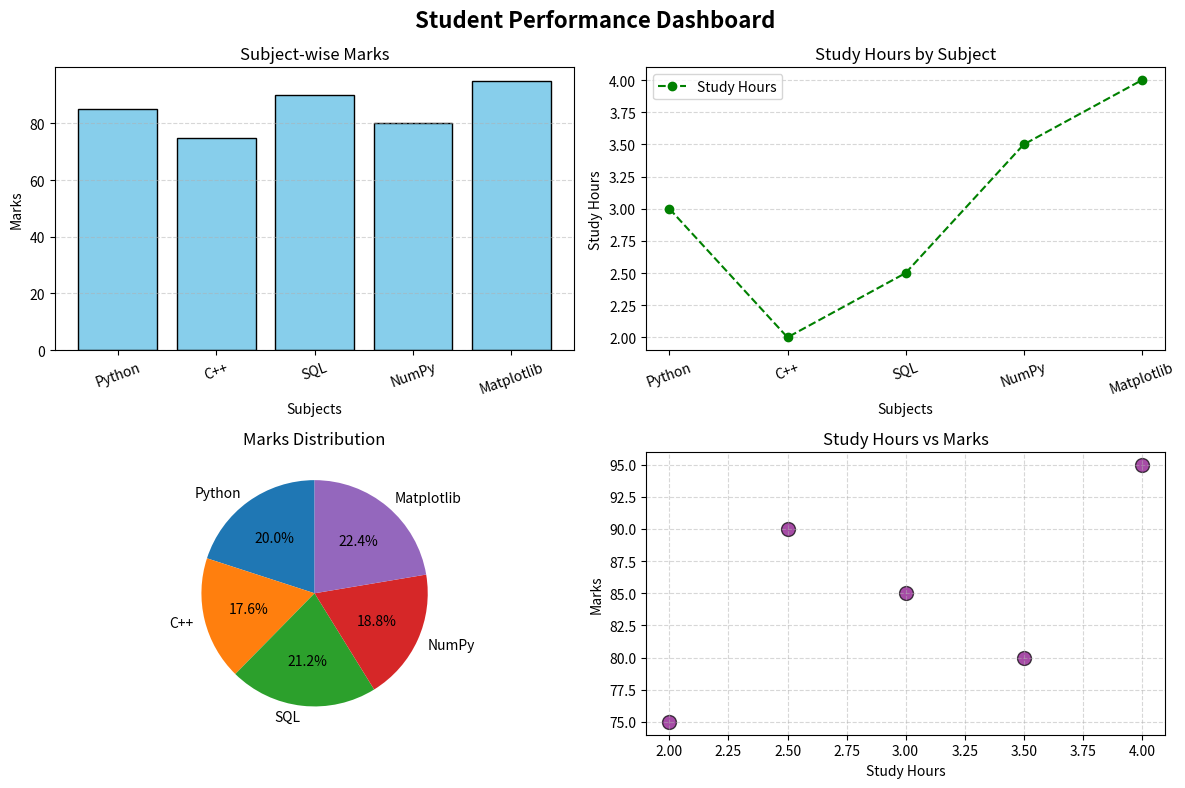

Recreate this plot in Python. (Note: this script raises an exception after producing the figure.)

import matplotlib.pyplot as plt
from pathlib import Path

# Dataset
subjects = ["Python", "C++", "SQL", "NumPy", "Matplotlib"]
marks = [85, 75, 90, 80, 95]
study_hours = [3, 2, 2.5, 3.5, 4]

# Create 2x2 dashboard
fig, ax = plt.subplots(2, 2, figsize=(12, 8))

# 1. Bar Chart
ax[0, 0].bar(
    subjects, marks,
    color="skyblue",
    edgecolor="black"
)
ax[0, 0].set_title("Subject-wise Marks")
ax[0, 0].set_xlabel("Subjects")
ax[0, 0].set_ylabel("Marks")
ax[0, 0].grid(axis="y", linestyle="--", alpha=0.5)
ax[0, 0].tick_params(axis="x", rotation=20)

# 2. Line Plot
ax[0, 1].plot(
    subjects, study_hours,
    color="green",
    marker="o",
    linestyle="--",
    label="Study Hours"
)
ax[0, 1].set_title("Study Hours by Subject")
ax[0, 1].set_xlabel("Subjects")
ax[0, 1].set_ylabel("Study Hours")
ax[0, 1].legend()
ax[0, 1].grid(axis="y", linestyle="--", alpha=0.5)
ax[0, 1].tick_params(axis="x", rotation=20)

# 3. Pie Chart
ax[1, 0].pie(
    marks,
    labels=subjects,
    autopct="%1.1f%%",
    startangle=90
)
ax[1, 0].set_title("Marks Distribution")

# 4. Scatter Plot
ax[1, 1].scatter(
    study_hours, marks,
    color="purple",
    s=100,
    alpha=0.7,
    edgecolor="black"
)
ax[1, 1].set_title("Study Hours vs Marks")
ax[1, 1].set_xlabel("Study Hours")
ax[1, 1].set_ylabel("Marks")
ax[1, 1].grid(axis="both", linestyle="--", alpha=0.5)

# Main Dashboard Title
fig.suptitle(
    "Student Performance Dashboard",
    fontsize=16,
    fontweight="bold"
)

# Adjust layout
plt.tight_layout()

# Save dashboard
output_path = Path(__file__).with_name("student_dashboard.png")
plt.savefig(output_path, dpi=300, bbox_inches="tight")

print(f"Dashboard saved at: {output_path}")
